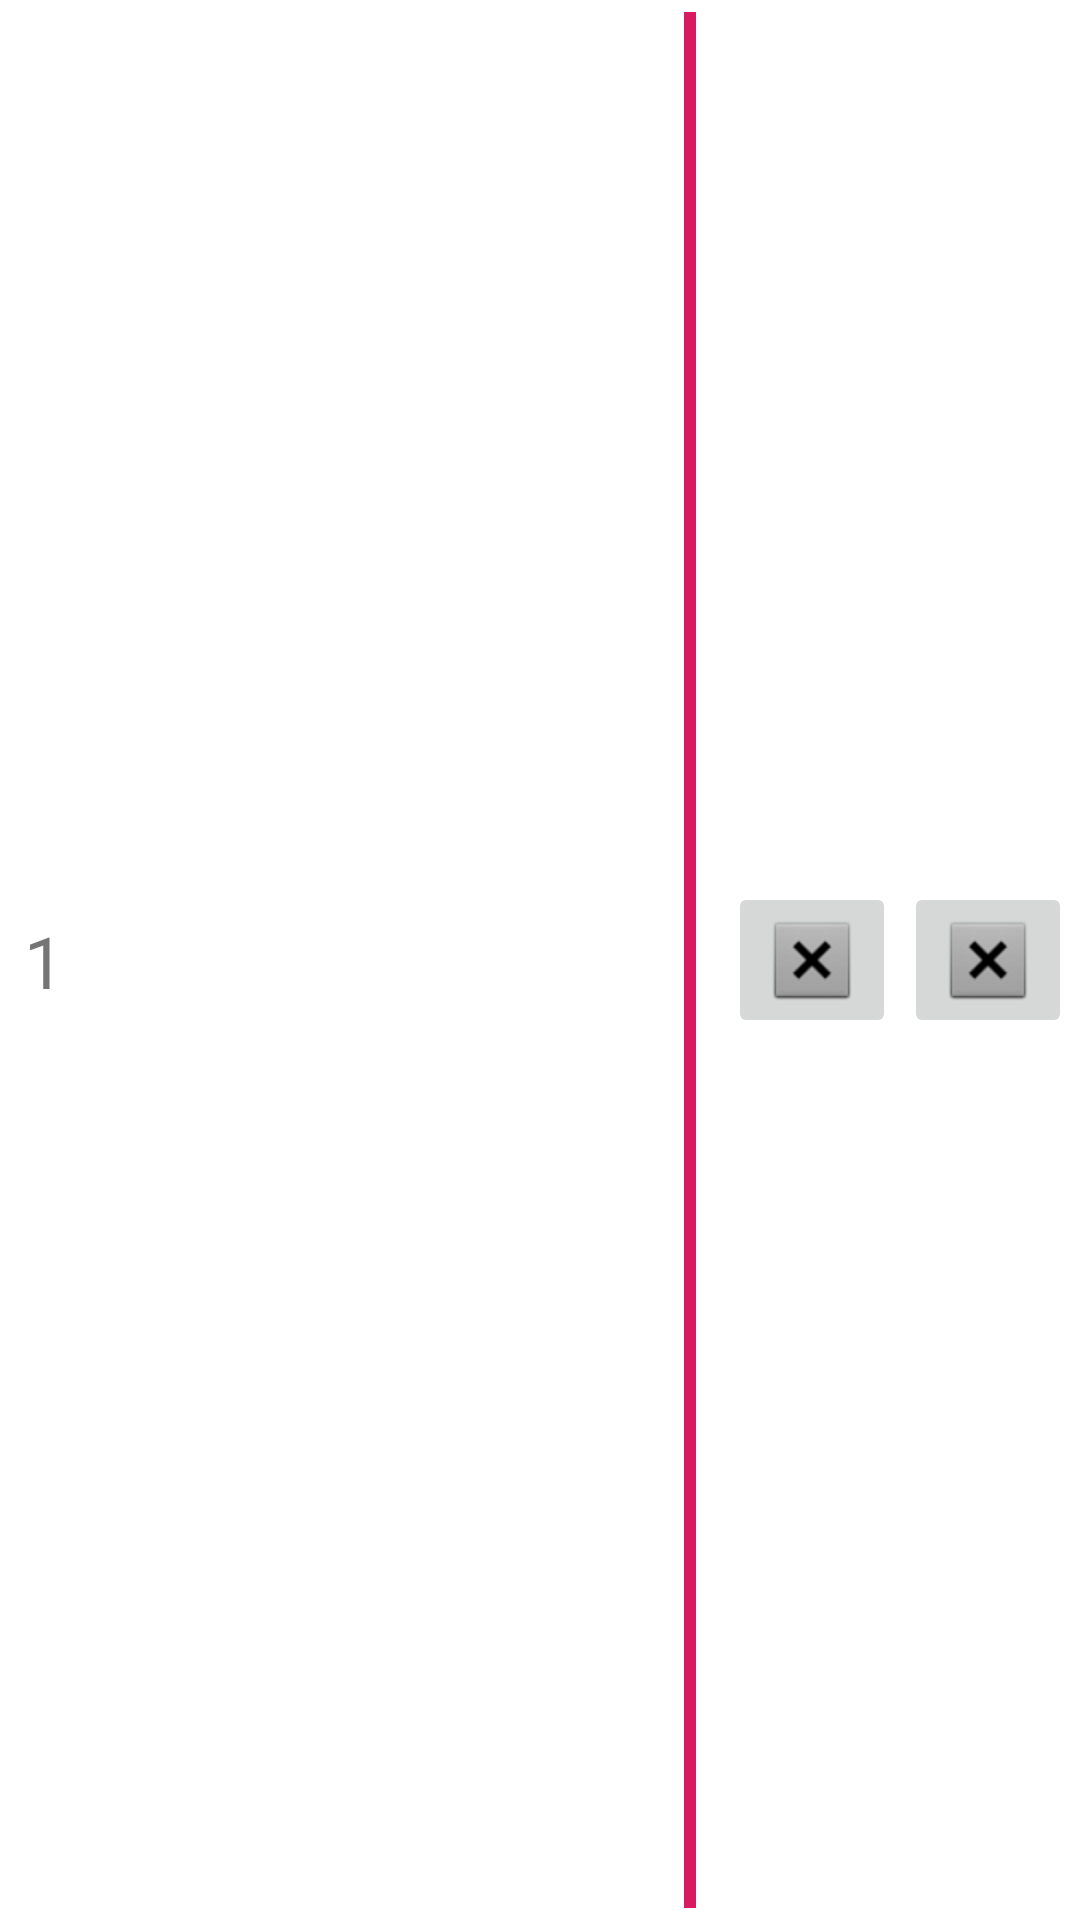

Android layout source for this screen:
<!-- AndroidManifest.xml: application theme AppTheme -->
<!-- res/layout/single_rep.xml -->
<?xml version="1.0" encoding="utf-8"?>
<androidx.constraintlayout.widget.ConstraintLayout xmlns:android="http://schemas.android.com/apk/res/android"
    xmlns:app="http://schemas.android.com/apk/res-auto"
    xmlns:tools="http://schemas.android.com/tools"
    android:layout_width="match_parent"
    android:layout_height="wrap_content"
    android:layout_margin="4dp"
    android:background="@drawable/reps_item_background">

    
    
    
    
    
    
    
    

    
    
    
    
    
    
    
    
    
    


    <TextView
        android:id="@+id/id"
        android:layout_width="wrap_content"
        android:layout_height="wrap_content"
        android:gravity="center"
        android:padding="8dp"
        android:text="@string/_1"
        android:textSize="24sp"
        app:layout_constraintBottom_toBottomOf="parent"
        app:layout_constraintEnd_toStartOf="@+id/weight"
        app:layout_constraintHorizontal_bias="0.5"
        app:layout_constraintStart_toStartOf="parent"
        app:layout_constraintTop_toTopOf="parent" />

    <TextView
        android:id="@+id/weight"
        android:layout_width="0dp"
        android:layout_height="wrap_content"
        android:gravity="center"
        android:padding="8dp"
        android:textSize="24sp"
        app:layout_constraintBottom_toBottomOf="parent"
        app:layout_constraintEnd_toStartOf="@+id/reps"
        app:layout_constraintHorizontal_bias="0.5"
        app:layout_constraintStart_toEndOf="@+id/id"
        app:layout_constraintTop_toTopOf="parent"
        tools:text="@string/weight" />

    <TextView
        android:id="@+id/reps"
        android:layout_width="0dp"
        android:layout_height="wrap_content"
        android:layout_marginEnd="8dp"
        android:gravity="center"
        android:padding="8dp"
        android:textSize="24sp"
        app:layout_constraintBottom_toBottomOf="parent"
        app:layout_constraintEnd_toStartOf="@+id/action_divider"
        app:layout_constraintHorizontal_bias="0.5"
        app:layout_constraintStart_toEndOf="@+id/weight"
        app:layout_constraintTop_toTopOf="parent"
        tools:text="@string/reps" />

    <View
        android:id="@+id/action_divider"
        android:layout_width="4dp"
        android:layout_height="0dp"
        android:layout_marginTop="4dp"
        android:layout_marginEnd="128dp"
        android:layout_marginBottom="4dp"
        android:background="@color/colorAccent"
        app:layout_constraintBottom_toBottomOf="parent"
        app:layout_constraintEnd_toEndOf="parent"
        app:layout_constraintTop_toTopOf="parent" />

    <ImageButton
        android:id="@+id/editButton"
        android:layout_width="wrap_content"
        android:layout_height="wrap_content"
        android:layout_marginStart="8dp"
        app:layout_constraintBottom_toBottomOf="parent"
        app:layout_constraintEnd_toStartOf="@+id/deleteButton"
        app:layout_constraintHorizontal_bias="0.5"
        app:layout_constraintStart_toEndOf="@+id/action_divider"
        app:layout_constraintTop_toTopOf="parent"
        app:srcCompat="@android:drawable/btn_dialog"
        android:contentDescription="@string/edit_button" />

    <ImageButton
        android:id="@+id/deleteButton"
        android:layout_width="wrap_content"
        android:layout_height="wrap_content"
        app:layout_constraintBottom_toBottomOf="parent"
        app:layout_constraintEnd_toEndOf="parent"
        app:layout_constraintHorizontal_bias="0.5"
        app:layout_constraintStart_toEndOf="@+id/editButton"
        app:layout_constraintTop_toTopOf="parent"
        app:srcCompat="@android:drawable/btn_dialog"
        android:contentDescription="@string/delete_button" />


</androidx.constraintlayout.widget.ConstraintLayout>
<!-- resources referenced by this layout -->
<resources>
  <color name="colorAccent">#D81B60</color>
  <string name="_1">1</string>
  <string name="delete_button">Delete Button</string>
  <string name="edit_button">Edit Button</string>
  <string name="reps">Reps</string>
  <string name="weight">Weight</string>
  <style name="AppTheme" parent="Theme.MaterialComponents.DayNight.NoActionBar">
          
          <item name="colorPrimary">@color/colorPrimary</item>
          <item name="colorPrimaryDark">@color/colorPrimaryDark</item>
          <item name="colorAccent">@color/colorAccent</item>
          <item name="colorOnPrimary">@color/white</item>
      </style>
  <color name="colorPrimary">#008577</color>
  <color name="colorPrimaryDark">#00574B</color>
  <color name="white">#FFF</color>
</resources>
